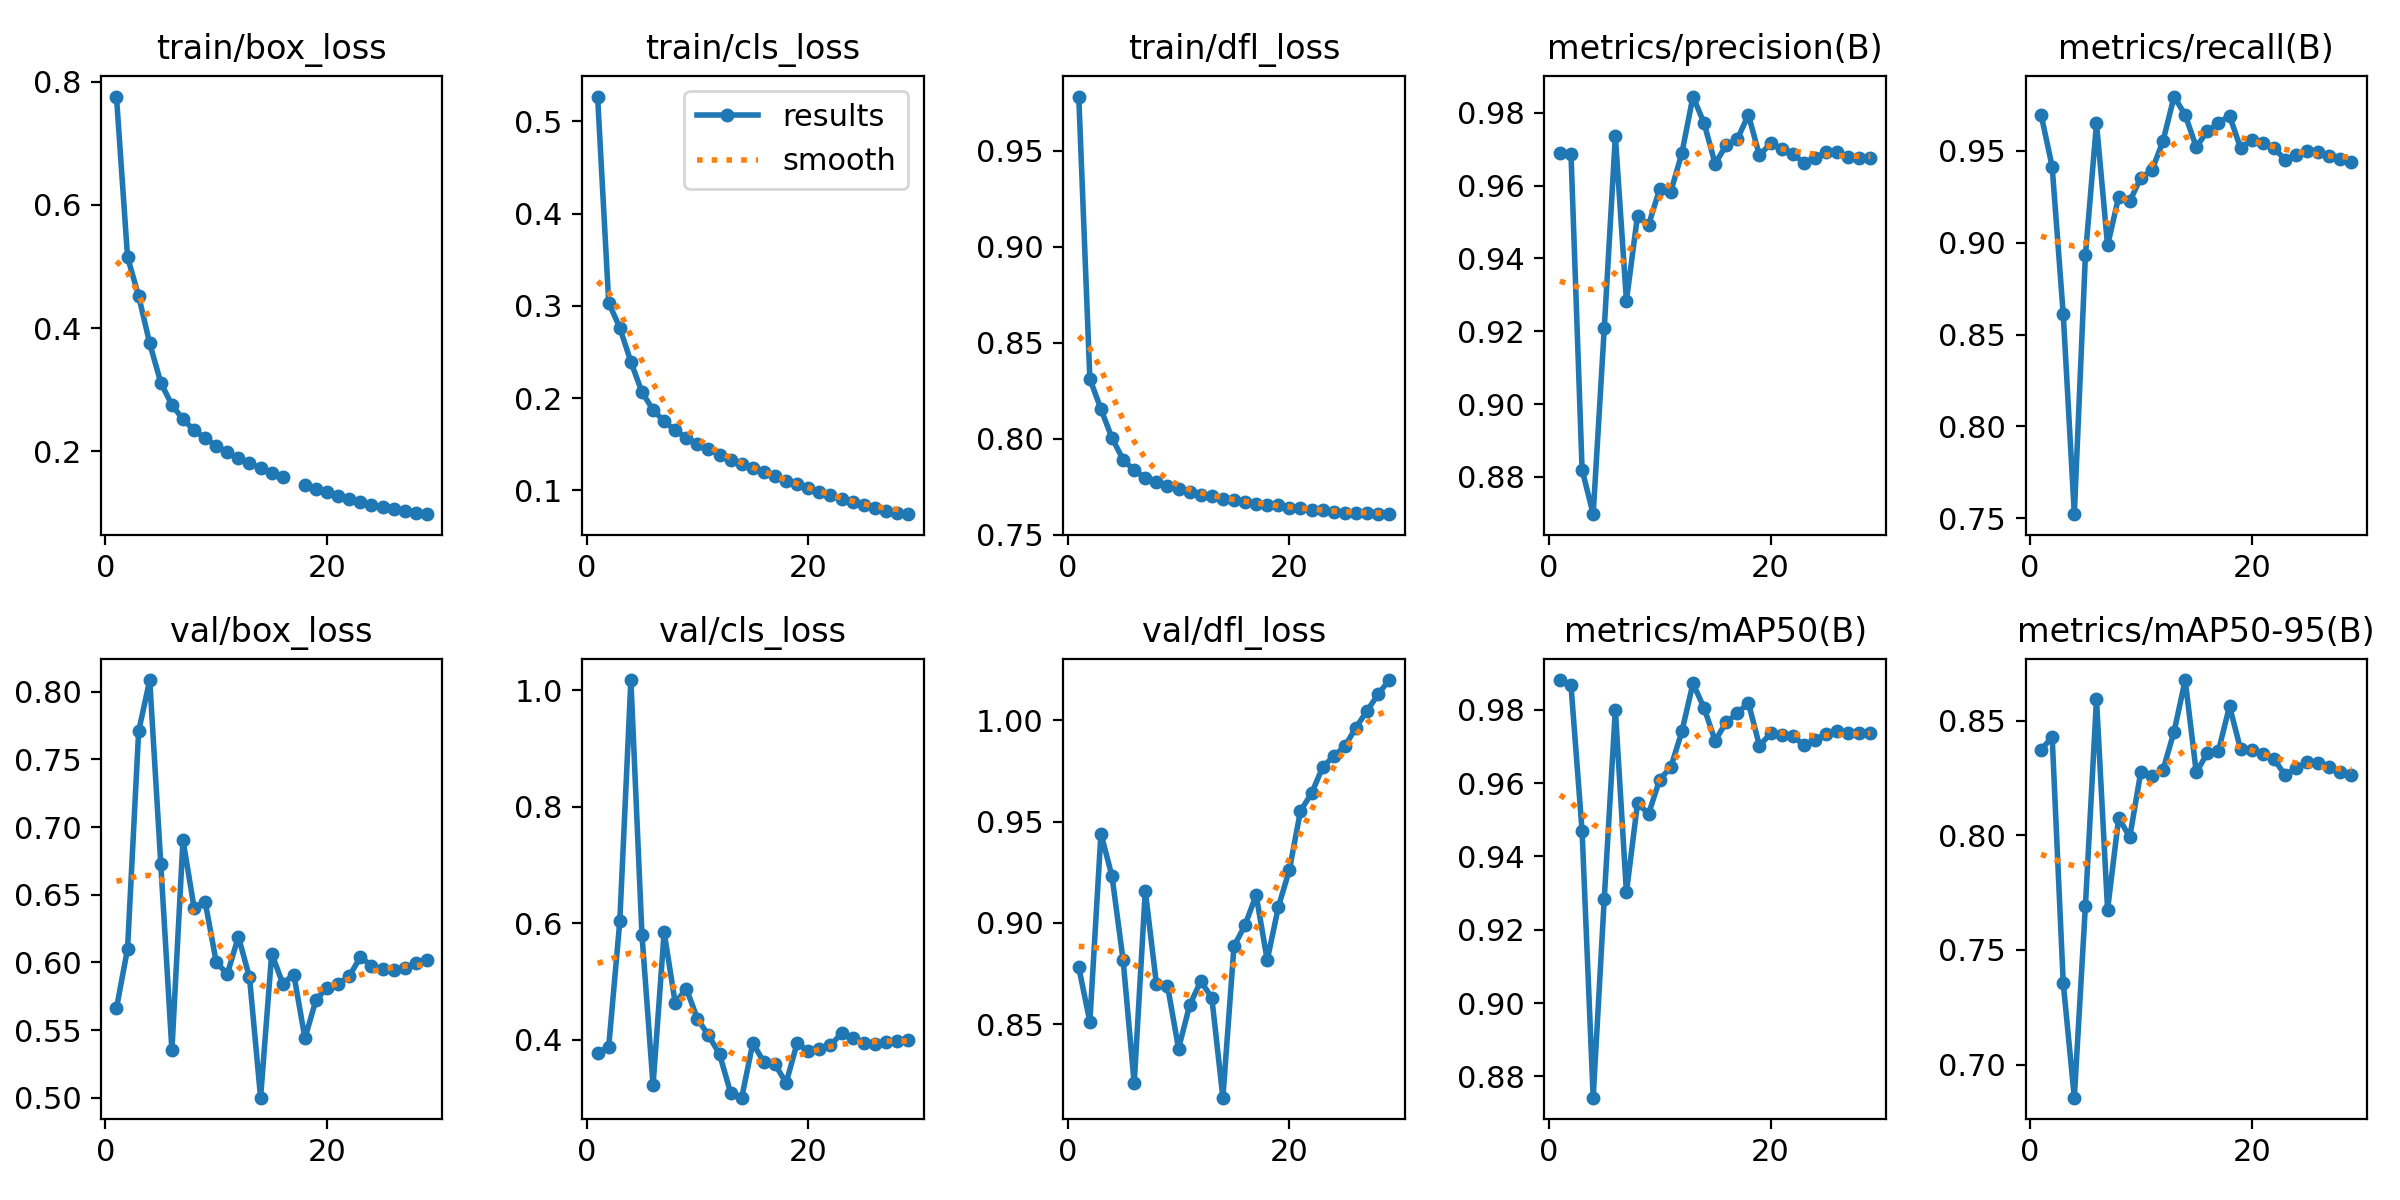

Values plotted in this chart, from the file beside it:
epoch, time, train/box_loss, train/cls_loss, train/dfl_loss, metrics/precision(B), metrics/recall(B), metrics/mAP50(B), metrics/mAP50-95(B), val/box_loss, val/cls_loss, val/dfl_loss, lr/pg0, lr/pg1, lr/pg2
1, 1107, 0.7758, 0.527, 0.9782, 0.9689, 0.9698, 0.9881, 0.8371, 0.5661, 0.3776, 0.8781, 0.07001, 0.003332, 0.003332
2, 2177, 0.5152, 0.3033, 0.8312, 0.9687, 0.9415, 0.9866, 0.843, 0.6101, 0.388, 0.8512, 0.04, 0.006647, 0.006647
3, 3242, 0.4522, 0.2765, 0.8154, 0.882, 0.861, 0.9469, 0.7355, 0.7707, 0.6029, 0.9441, 0.009905, 0.00989, 0.00989
4, 4301, 0.3752, 0.2393, 0.8003, 0.8697, 0.7521, 0.8742, 0.6855, 0.8085, 1.017, 0.923, 0.009758, 0.009758, 0.009758
5, 5360, 0.3114, 0.2065, 0.789, 0.9208, 0.8932, 0.9285, 0.7693, 0.6724, 0.58, 0.8816, 0.009572, 0.009572, 0.009572
6, 6414, 0.2754, 0.1872, 0.7835, 0.9736, 0.9651, 0.98, 0.8594, 0.535, 0.3215, 0.8208, 0.009337, 0.009337, 0.009337
7, 7472, 0.2522, 0.1748, 0.7795, 0.9284, 0.8985, 0.9302, 0.7675, 0.6904, 0.5845, 0.9159, 0.009055, 0.009055, 0.009055
8, 8531, 0.2344, 0.1649, 0.7772, 0.9518, 0.9251, 0.9545, 0.8076, 0.6404, 0.4629, 0.8701, 0.008729, 0.008729, 0.008729
9, 9585, 0.2213, 0.157, 0.7753, 0.9492, 0.9226, 0.9516, 0.7992, 0.6448, 0.4876, 0.8691, 0.008362, 0.008362, 0.008362
10, 10643, 0.2092, 0.1503, 0.7738, 0.9591, 0.9355, 0.9609, 0.8278, 0.6001, 0.436, 0.838, 0.00796, 0.00796, 0.00796
11, 11683, 0.1985, 0.1443, 0.772, 0.9583, 0.9394, 0.9643, 0.8258, 0.5915, 0.4074, 0.8593, 0.007525, 0.007525, 0.007525
12, 12744, 0.1891, 0.1388, 0.7708, 0.9689, 0.9554, 0.9741, 0.8285, 0.619, 0.3751, 0.8713, 0.007063, 0.007063, 0.007063
13, 13792, 0.1806, 0.1333, 0.7701, 0.9845, 0.9796, 0.9871, 0.8453, 0.5889, 0.3085, 0.8631, 0.00658, 0.00658, 0.00658
14, 14854, 0.173, 0.1288, 0.7686, 0.9772, 0.9696, 0.9805, 0.8677, 0.5001, 0.3004, 0.8138, 0.006079, 0.006079, 0.006079
15, 15902, 0.1656, 0.1246, 0.7678, 0.966, 0.9522, 0.9715, 0.8274, 0.6065, 0.3943, 0.8885, 0.005567, 0.005567, 0.005567
16, 16952, 0.1584, 0.1194, 0.7671, 0.9711, 0.9607, 0.9766, 0.8359, 0.5844, 0.3612, 0.899, 0.00505, 0.00505, 0.00505
17, 18005, inf, 0.115, 0.7659, 0.9727, 0.9652, 0.979, 0.8368, 0.591, 0.3579, 0.9138, 0.004533, 0.004533, 0.004533
18, 19058, 0.145, 0.1104, 0.7654, 0.9795, 0.9692, 0.9819, 0.8563, 0.544, 0.3257, 0.8816, 0.004021, 0.004021, 0.004021
19, 20112, 0.1388, 0.1067, 0.7652, 0.9683, 0.9515, 0.9701, 0.8375, 0.5725, 0.3942, 0.9078, 0.00352, 0.00352, 0.00352
20, 21148, 0.1334, 0.1024, 0.7641, 0.9717, 0.9561, 0.9735, 0.8373, 0.5813, 0.38, 0.9262, 0.003037, 0.003037, 0.003037
21, 22201, 0.1282, 0.09862, 0.7637, 0.97, 0.9543, 0.9731, 0.8357, 0.5843, 0.3833, 0.9553, 0.002575, 0.002575, 0.002575
22, 23258, 0.1228, 0.09459, 0.763, 0.9688, 0.9516, 0.9728, 0.8333, 0.5898, 0.39, 0.964, 0.00214, 0.00214, 0.00214
23, 24315, 0.1183, 0.09078, 0.7625, 0.9663, 0.9453, 0.9704, 0.8264, 0.604, 0.4113, 0.9769, 0.001738, 0.001738, 0.001738
24, 25364, 0.1135, 0.08682, 0.762, 0.9676, 0.9479, 0.9716, 0.8292, 0.5977, 0.4035, 0.9823, 0.001371, 0.001371, 0.001371
25, 26413, 0.1098, 0.08363, 0.7614, 0.9693, 0.9499, 0.9734, 0.8319, 0.5949, 0.3947, 0.9872, 0.001045, 0.001045, 0.001045
26, 27460, 0.1061, 0.08055, 0.7613, 0.9692, 0.9494, 0.9741, 0.8315, 0.5944, 0.393, 0.9964, 0.0007632, 0.0007632, 0.0007632
27, 28511, 0.1028, 0.07787, 0.7612, 0.968, 0.9472, 0.9736, 0.8298, 0.596, 0.3966, 1.005, 0.000528, 0.000528, 0.000528
28, 29568, 0.1002, 0.0759, 0.7606, 0.9677, 0.9455, 0.9737, 0.8278, 0.5995, 0.3983, 1.013, 0.0003423, 0.0003423, 0.0003423
29, 30617, 0.09814, 0.07411, 0.7609, 0.9675, 0.9442, 0.9737, 0.8261, 0.6021, 0.3999, 1.02, 0.0002082, 0.0002082, 0.0002082
